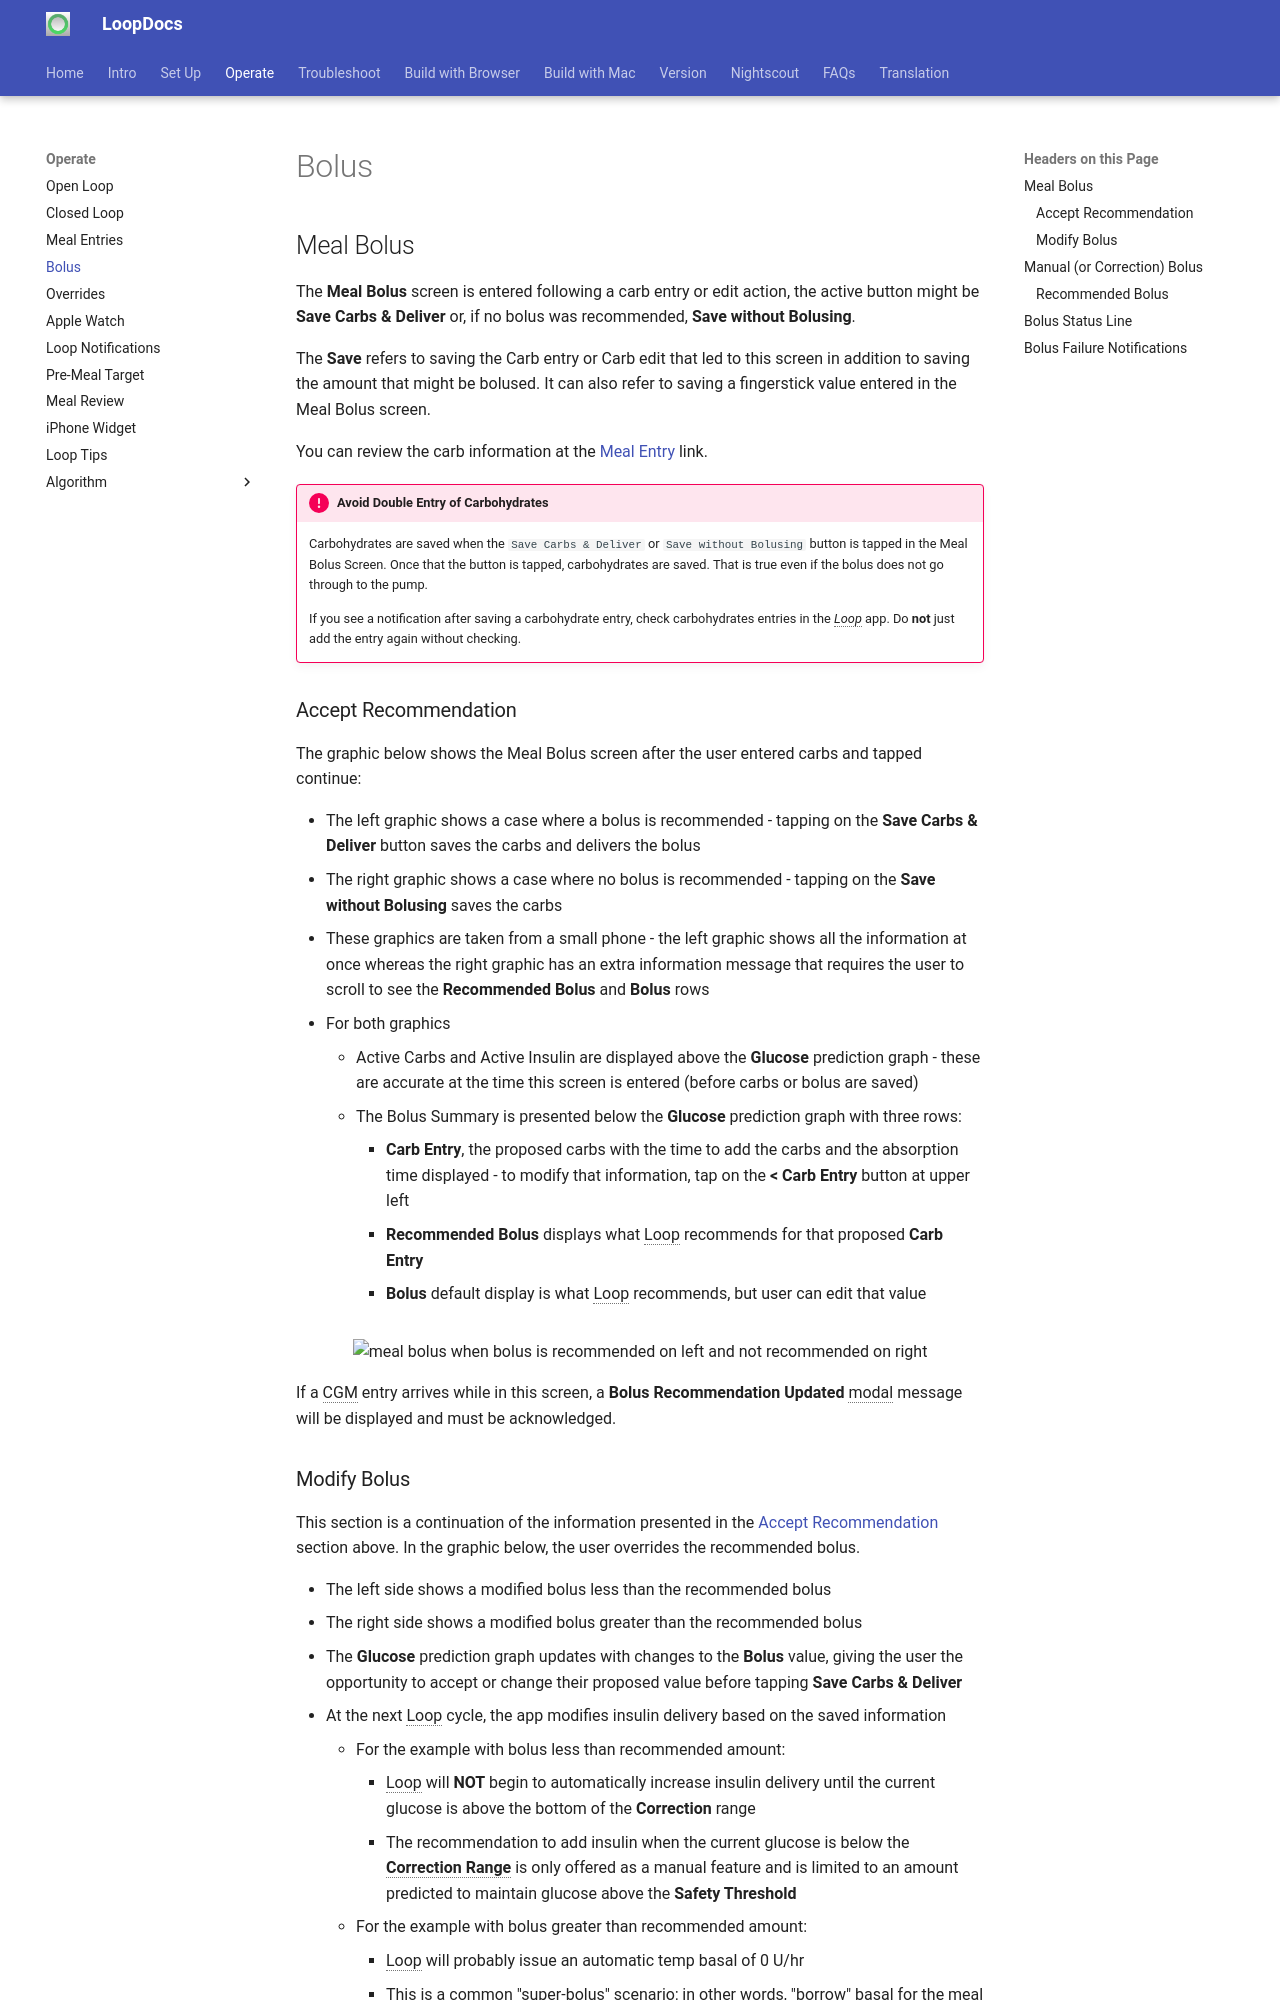

repository: LoopKit/loopdocs · page: operation/features/bolus/index.html · generator: mkdocs

## Meal Bolus

The **Meal Bolus** screen is entered following a carb entry or edit action, the active button might be **Save Carbs & Deliver** or, if no bolus was recommended, **Save without Bolusing**. 

The **Save** refers to saving the Carb entry or Carb edit that led to this screen in addition to saving the amount that might be bolused. It can also refer to saving a fingerstick value entered in the Meal Bolus screen.

You can review the carb information at the [Meal Entry](carbs.md) link.

!!! Important "Avoid Double Entry of Carbohydrates"
    Carbohydrates are saved when the `Save Carbs & Deliver` or `Save without Bolusing` button is tapped in the Meal Bolus Screen. Once that the button is tapped, carbohydrates are saved. That is true even if the bolus does not go through to the pump.

    If you see a notification after saving a carbohydrate entry, check carbohydrates entries in the *Loop* app. Do **not** just add the entry again without checking.

### Accept Recommendation

The graphic below shows the Meal Bolus screen after the user entered carbs and tapped continue:

* The left graphic shows a case where a bolus is recommended - tapping on the **Save Carbs & Deliver** button saves the carbs and delivers the bolus
* The right graphic shows a case where no bolus is recommended - tapping on the **Save without Bolusing** saves the carbs
* These graphics are taken from a small phone - the left graphic shows all the information at once whereas the right graphic has an extra information message that requires the user to scroll to see the **Recommended Bolus** and **Bolus** rows
* For both graphics
    * Active Carbs and Active Insulin are displayed above the **Glucose** prediction graph - these are accurate at the time this screen is entered (before carbs or bolus are saved)
    * The Bolus Summary is presented below the **Glucose** prediction graph with three rows:
        * **Carb Entry**, the proposed carbs with the time to add the carbs and the absorption time displayed - to modify that information, tap on the **< Carb Entry** button at upper left
        * **Recommended Bolus** displays what Loop recommends for that proposed **Carb Entry**
        * **Bolus** default display is what Loop recommends, but user can edit that value

![meal bolus when bolus is recommended on left and not recommended on right](../../setup/img/meal-bolus-rec.svg){width="900"}
{align="center"}

If a CGM entry arrives while in this screen, a **Bolus Recommendation Updated** modal message will be displayed and must be acknowledged.

### Modify Bolus

This section is a continuation of the information presented in the [Accept Recommendation](#accept-recommendation) section above. In the graphic below, the user overrides the recommended bolus.

* The left side shows a modified bolus less than the recommended bolus
* The right side shows a modified bolus greater than the recommended bolus
* The **Glucose** prediction graph updates with changes to the **Bolus** value, giving the user the opportunity to accept or change their proposed value before tapping **Save Carbs & Deliver**
* At the next Loop cycle, the app modifies insulin delivery based on the saved information
    * For the example with bolus less than recommended amount:
        * Loop will **NOT** begin to automatically increase insulin delivery until the current glucose is above the bottom of the **Correction** range
        * The recommendation to add insulin when the current glucose is below the **Correction Range** is only offered as a manual feature and is limited to an amount predicted to maintain glucose above the **Safety Threshold**
    * For the example with bolus greater than recommended amount:
        * Loop will probably issue an automatic temp basal of 0 U/hr
        * This is a common "super-bolus" scenario; in other words, "borrow" basal for the meal bolus to limit post meal spikes
* Remember - the **Glucose** prediction is what happens if you **Save Carbs & Deliver** and then no further adjustments are made to insulin delivery by Loop

![meal bolus when bolus recommended is decreased on left and increased on right](../../setup/img/meal-bolus-mod-rec.svg){width="900"}
{align="center"}
